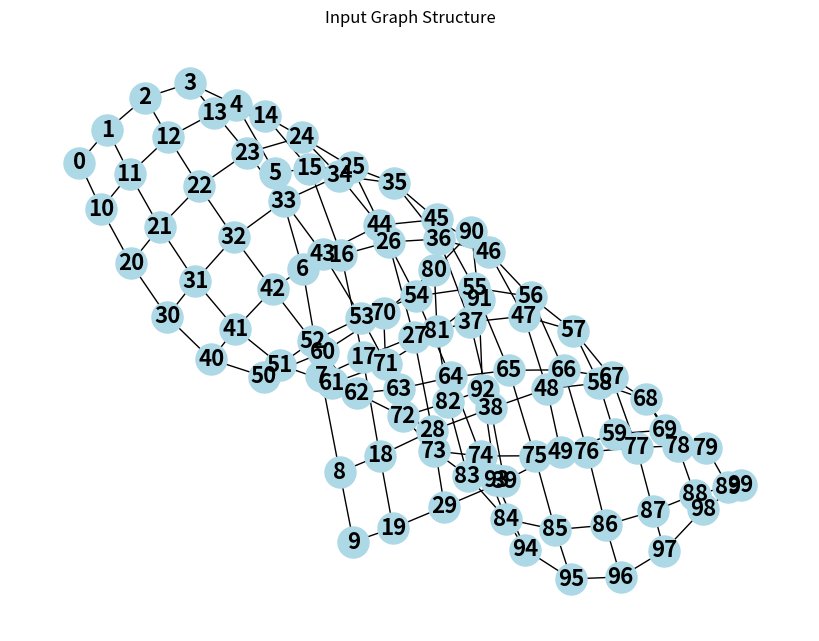
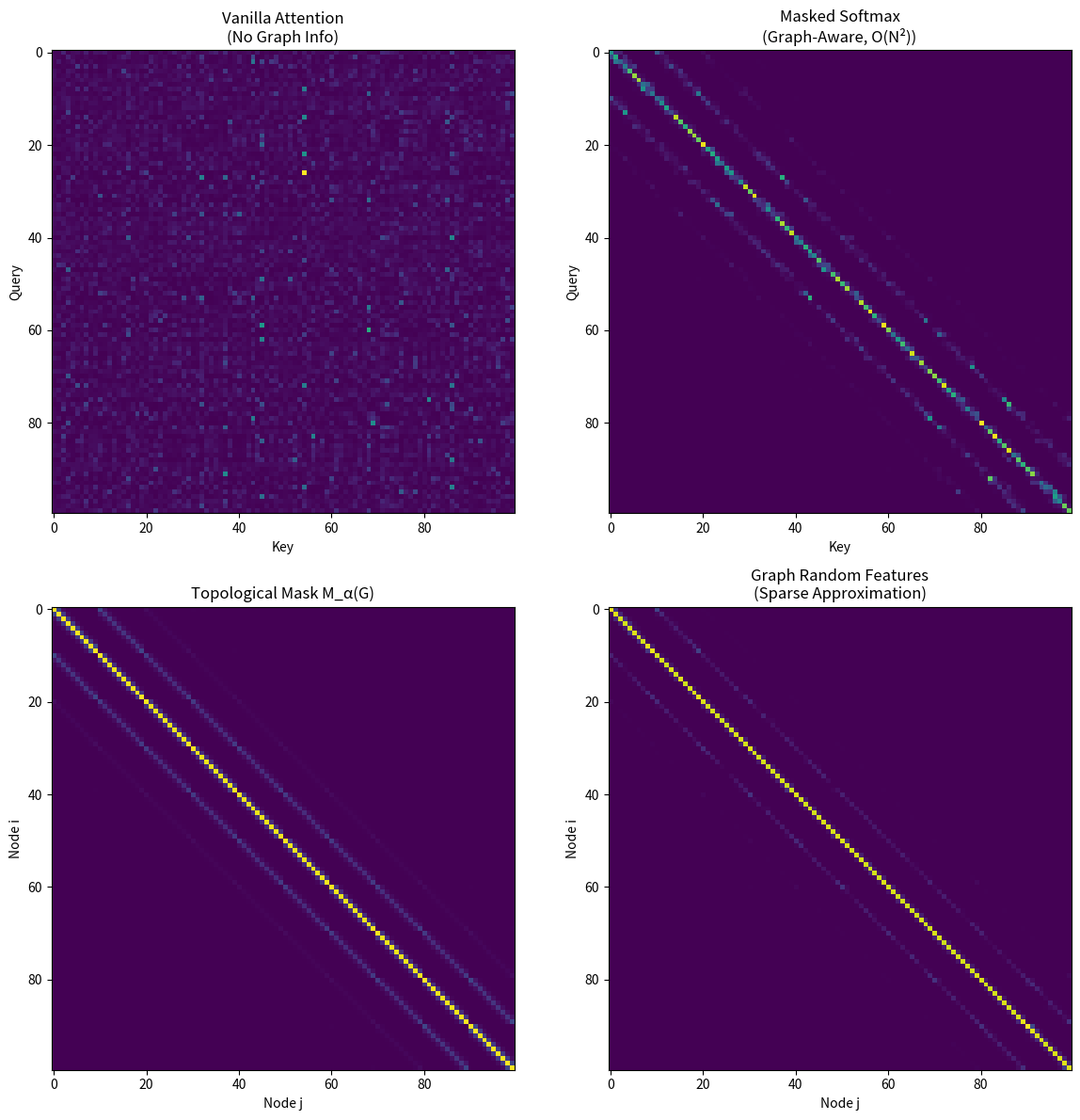

Python code for these plots, in order:
"""
Linear Transformer Topological Masking with Graph Random Features
A pedagogical implementation demonstrating the problem, previous solutions, and the paper's solution.

Paper: "Linear Transformer Topological Masking with Graph Random Features" (ICLR 2025)
Authors: Reid et al.

This code demonstrates:
1. THE PROBLEM: Transformers are permutation invariant (don't understand graph structure)
2. PREVIOUS SOLUTIONS: Full-rank softmax attention with topological masking (O(N²))
3. THE PAPER'S SOLUTION: GRF-masked linear attention (O(N))
"""

import numpy as np
import matplotlib.pyplot as plt
from scipy.linalg import expm
import time
import networkx as nx

# Set random seed for reproducibility
np.random.seed(42)

#############################################################################
# PART 1: THE PROBLEM - Transformers Don't Understand Graph Structure
#############################################################################

def create_simple_graph(n_nodes=8):
    """Create a simple graph structure (grid graph)"""
    G = nx.grid_2d_graph(int(np.sqrt(n_nodes)), int(np.sqrt(n_nodes)))
    # Relabel nodes to integers
    mapping = {node: i for i, node in enumerate(G.nodes())}
    G = nx.relabel_nodes(G, mapping)
    return G

def visualize_graph(G, title="Graph Structure"):
    """Visualize the graph"""
    pos = nx.spring_layout(G, seed=42)
    plt.figure(figsize=(8, 6))
    nx.draw(G, pos, with_labels=True, node_color='lightblue', 
            node_size=500, font_size=16, font_weight='bold')
    plt.title(title)
    plt.axis('off')
    plt.tight_layout()
    plt.savefig(f'{title.replace(" ", "_")}.png', dpi=150, bbox_inches='tight')
    plt.close()
    print(f"✓ Saved: {title}.png")

def get_adjacency_matrix(G):
    """Get weighted adjacency matrix with normalization"""
    A = nx.adjacency_matrix(G).todense().astype(float)
    # Normalize by degrees: W_ij = 1/sqrt(d_i * d_j)
    degrees = np.array(A.sum(axis=1)).flatten()
    D_inv_sqrt = np.diag(1.0 / np.sqrt(degrees))
    W = D_inv_sqrt @ A @ D_inv_sqrt
    return np.array(W)

#############################################################################
# PART 2: VANILLA ATTENTION (No Graph Understanding)
#############################################################################

def vanilla_attention(Q, K, V):
    """
    Vanilla softmax attention - O(N²) complexity
    Doesn't use graph structure at all!
    
    Att(Q,K,V) = softmax(QK^T)V

    The Problem: - Doesn't know nodes 0 and 1 are neighbors
                 - Treats distant nodes same as nearby ones
                 - Creates a huge N×N matrix (slow!)
                
    """
    d_k = Q.shape[-1]
    # Compute attention scores
    scores = Q @ K.T / np.sqrt(d_k)  # (N, N)
    # Apply softmax
    attention_weights = np.exp(scores) / np.exp(scores).sum(axis=1, keepdims=True)
    # Apply to values
    output = attention_weights @ V
    return output, attention_weights

#############################################################################
# PART 3: PREVIOUS SOLUTION - Full Softmax with Topological Masking
#############################################################################

def compute_graph_mask(W, alpha_coeffs=[1.0, 0.5, 0.25]):
    """
    Compute topological mask as power series of adjacency matrix:
    M_α(G) = Σ α_k W^k
    
    This captures graph structure but requires O(N²) space!

    How It Works:  - Computes walks of different lengths (1-hop, 2-hop, 3-hop neighbors)
                   - Nearby nodes get high scores, distant nodes get low scores
                   - W¹ = direct neighbors, W² = neighbors-of-neighbors, etc.
    
    Example: Nodes 1 and 2 (neighbors) get score 0.8, nodes 1 and 10 (far apart) get score 0.01
    """
    N = W.shape[0]
    M = np.zeros((N, N))
    W_power = np.eye(N)
    
    for k, alpha_k in enumerate(alpha_coeffs):
        M += alpha_k * W_power
        W_power = W_power @ W
    
    return M

def topological_masked_attention(Q, K, V, M):
    """
    Softmax attention with topological masking - O(N²) complexity
    
    A_M = M ⊙ exp(QK^T)  (element-wise product)
    Att = D^(-1) A_M V
    
    This is EXPENSIVE but captures graph structure well!

    Vanilla attention multiplied by topological mask.
    """
    d_k = Q.shape[-1]
    # Compute attention scores
    scores = Q @ K.T / np.sqrt(d_k)
    A = np.exp(scores)
    
    # Apply topological mask (Hadamard product)
    A_masked = A * M  # This is the key: modulate attention by graph structure!
    
    # Normalize
    D = A_masked.sum(axis=1, keepdims=True)
    attention_weights = A_masked / (D + 1e-8)
    
    # Apply to values
    output = attention_weights @ V
    return output, attention_weights

#############################################################################
# PART 4: LINEAR ATTENTION (Fast but No Masking Yet)
#############################################################################

def feature_map_relu(x):
    """Simple feature map: ReLU"""
    return np.maximum(0, x)

def linear_attention(Q, K, V):
    """
    Linear attention - O(N) complexity but no graph structure!
    
    Instead of computing QK^T explicitly (N×N matrix),
    we use feature maps: φ(Q) and φ(K) -> NEVER CREATE A N×N MATRIX!
    
    Att = (φ(Q) @ (φ(K)^T @ V)) / (φ(Q) @ (φ(K)^T @ 1))
    
    Notice the parentheses! We compute φ(K)^T @ V first (m×d),
    then multiply by φ(Q) (N×m), avoiding the N×N matrix.
    """
    # Apply feature map
    Phi_Q = feature_map_relu(Q)  # (N, d)
    Phi_K = feature_map_relu(K)  # (N, d)
    
    # Compute in O(N) time by exploiting associativity
    KV = Phi_K.T @ V  # (d, d) - compute this first!
    numerator = Phi_Q @ KV  # (N, d)
    
    # Normalization
    K_sum = Phi_K.T @ np.ones((Phi_K.shape[0], 1))  # (d, 1)
    denominator = Phi_Q @ K_sum  # (N, 1)
    
    output = numerator / (denominator + 1e-8)
    
    return output, None  # No attention matrix (that's the point!)

#############################################################################
# PART 5: THE PAPER'S SOLUTION - Graph Random Features (GRFs)
#############################################################################

def sample_random_walks(G, n_walks=10, p_halt=0.5):
    """
    Sample random walks for each node in the graph.
    Walks terminate with probability p_halt at each step.
    
    Returns: dict mapping node_id -> list of walks
    Each walk is a list of visited nodes

    How it works:
      1. Start at node i
      2. Randomly pick a neighbor
      3. Flip a coin with probability p_halt to stop
      4. Repeat n_walks times
    """
    walks = {}
    nodes = list(G.nodes())
    
    for start_node in nodes:
        node_walks = []
        for _ in range(n_walks):
            walk = [start_node]
            current = start_node
            
            while True:
                # Terminate with probability p_halt
                if np.random.random() < p_halt:
                    break
                
                # Get neighbors
                neighbors = list(G.neighbors(current))
                if not neighbors:
                    break
                
                # Randomly choose next node
                current = np.random.choice(neighbors)
                walk.append(current)
            
            node_walks.append(walk)
        
        walks[start_node] = node_walks
    
    return walks

def compute_graph_random_features(walks, W, N, p_halt=0.5, f_coeffs=[1.0, 0.8, 0.6, 0.4, 0.2]):
    """
    Compute Graph Random Features (GRFs) from random walks.
    
    GRFs approximate the graph kernel using Monte Carlo estimation:
    φ̂_G(v_i) is SPARSE (only nonzero at visited nodes)
    
    The magic: E[φ̂_G(v_i)^T φ̂_G(v_j)] = M_α(G)_ij
    But φ̂_G is sparse, so we get O(N) complexity!

    The Magic:
        - For each node, count which nodes its walks visited
        - Weight by walk length (shorter walks more important)
        - Result: sparse vector (mostly zeros!)
    """
    GRFs = np.zeros((N, N))
    
    for node_id, node_walks in walks.items():
        n_walks = len(node_walks)
        
        for walk in node_walks:
            # Process each prefix subwalk
            for end_idx in range(len(walk)):
                visited_node = walk[end_idx]
                walk_length = end_idx
                
                # Compute walk weight (product of edge weights)
                walk_weight = 1.0
                for step in range(walk_length):
                    u, v = walk[step], walk[step + 1]
                    walk_weight *= W[u, v]
                
                # Probability of this walk (geometric distribution)
                p_walk = (1 - p_halt) ** walk_length * p_halt
                
                # Get coefficient based on walk length
                f_k = f_coeffs[min(walk_length, len(f_coeffs) - 1)]
                
                # Update GRF (importance sampling)
                GRFs[node_id, visited_node] += (walk_weight * f_k) / (p_walk + 1e-8)
        
        # Normalize by number of walks
        GRFs[node_id] /= n_walks
    
    return GRFs

def grf_masked_linear_attention(Q, K, V, GRFs):
    """
    Linear attention with GRF topological masking - O(N) complexity!
    
    This is the paper's main contribution:
    1. Use linear attention (O(N))
    2. Incorporate graph structure via GRFs
    3. GRFs are sparse, keeping O(N) complexity
    
    The trick: vec(φ(q_i) ⊗ φ̂_G(v_i))^T vec(φ(k_j) ⊗ φ̂_G(v_j)) 
              = φ(q_i)^T φ(k_j) × φ̂_G(v_i)^T φ̂_G(v_j)
              = K_LR_ij × M̂_α_ij
    """
    # Apply feature map to Q and K
    Phi_Q = feature_map_relu(Q)  # (N, d)
    Phi_K = feature_map_relu(K)  # (N, d)
    
    # Combine with graph features (outer product + vectorization)
    # For simplicity, we use a diagonal approximation here
    # Full implementation would use vec(φ(q) ⊗ φ_G(v))
    
    # Weight by graph structure (sparse!)
    Phi_Q_masked = Phi_Q * np.linalg.norm(GRFs, axis=1, keepdims=True)
    Phi_K_masked = Phi_K * np.linalg.norm(GRFs, axis=1, keepdims=True)
    
    # Compute in O(N) time
    KV = Phi_K_masked.T @ V
    numerator = Phi_Q_masked @ KV
    
    K_sum = Phi_K_masked.T @ np.ones((Phi_K_masked.shape[0], 1))
    denominator = Phi_Q_masked @ K_sum
    
    output = numerator / (denominator + 1e-8)
    
    return output, GRFs

#############################################################################
# PART 6: EXPERIMENTS & COMPARISON
#############################################################################

def run_experiment(N=16):
    """Run complete experiment comparing all methods"""
    
    print("="*70)
    print("EXPERIMENT: Comparing Attention Mechanisms on Graph Data")
    print("="*70)
    print()
    
    # Create graph
    print(f"Creating {N}-node grid graph...")
    G = create_simple_graph(N)
    W = get_adjacency_matrix(G)
    visualize_graph(G, "Input Graph Structure")
    print(f"Graph has {G.number_of_edges()} edges")
    print()
    
    # Create dummy data (Q, K, V)
    d = 8  # embedding dimension
    Q = np.random.randn(N, d)
    K = np.random.randn(N, d)
    V = np.random.randn(N, d)
    
    # Method 1: Vanilla Attention (ignores graph)
    print("1. VANILLA ATTENTION (No Graph Structure)")
    print("   - Complexity: O(N²)")
    print("   - Problem: Doesn't use graph structure!")
    start = time.time()
    out_vanilla, attn_vanilla = vanilla_attention(Q, K, V)
    time_vanilla = time.time() - start
    print(f"   - Time: {time_vanilla*1000:.3f}ms")
    print()
    
    # Method 2: Topological Masked Softmax (previous solution)
    print("2. TOPOLOGICAL MASKED SOFTMAX (Previous Solution)")
    print("   - Complexity: O(N²)")
    print("   - Benefit: Uses graph structure!")
    print("   - Problem: Too slow for large graphs")
    M = compute_graph_mask(W, alpha_coeffs=[1.0, 0.5, 0.25, 0.1])
    start = time.time()
    out_masked, attn_masked = topological_masked_attention(Q, K, V, M)
    time_masked = time.time() - start
    print(f"   - Time: {time_masked*1000:.3f}ms")
    print(f"   - Mask sparsity: {(M > 0.01).sum() / M.size * 100:.1f}%")
    print()
    
    # Method 3: Linear Attention (fast but no graph)
    print("3. LINEAR ATTENTION (Fast but No Graph)")
    print("   - Complexity: O(N)")
    print("   - Benefit: Very fast!")
    print("   - Problem: Doesn't use graph structure")
    start = time.time()
    out_linear, _ = linear_attention(Q, K, V)
    time_linear = time.time() - start
    print(f"   - Time: {time_linear*1000:.3f}ms")
    print()
    
    # Method 4: GRF-Masked Linear (paper's solution)
    print("4. GRF-MASKED LINEAR ATTENTION (Paper's Solution)")
    print("   - Complexity: O(N)")
    print("   - Benefit: Fast AND uses graph structure!")
    walks = sample_random_walks(G, n_walks=20, p_halt=0.3)
    GRFs = compute_graph_random_features(walks, W, N, p_halt=0.3, f_coeffs=[1.0, 0.8, 0.6, 0.4, 0.2])
    start = time.time()
    out_grf, grfs = grf_masked_linear_attention(Q, K, V, GRFs)
    time_grf = time.time() - start
    print(f"   - Time: {time_grf*1000:.3f}ms")
    print(f"   - GRF sparsity: {(GRFs > 0.01).sum() / GRFs.size * 100:.1f}%")
    print(f"   - Speedup vs masked softmax: {time_masked/time_grf:.1f}x")
    print()
    
    # Visualize attention patterns
    fig, axes = plt.subplots(2, 2, figsize=(12, 12))
    
    if attn_vanilla is not None:
        axes[0, 0].imshow(attn_vanilla, cmap='viridis')
        axes[0, 0].set_title('Vanilla Attention\n(No Graph Info)')
        axes[0, 0].set_xlabel('Key')
        axes[0, 0].set_ylabel('Query')
    
    if attn_masked is not None:
        axes[0, 1].imshow(attn_masked, cmap='viridis')
        axes[0, 1].set_title('Masked Softmax\n(Graph-Aware, O(N²))')
        axes[0, 1].set_xlabel('Key')
        axes[0, 1].set_ylabel('Query')
    
    axes[1, 0].imshow(M, cmap='viridis')
    axes[1, 0].set_title('Topological Mask M_α(G)')
    axes[1, 0].set_xlabel('Node j')
    axes[1, 0].set_ylabel('Node i')
    
    axes[1, 1].imshow(GRFs, cmap='viridis')
    axes[1, 1].set_title('Graph Random Features\n(Sparse Approximation)')
    axes[1, 1].set_xlabel('Node j')
    axes[1, 1].set_ylabel('Node i')
    
    plt.tight_layout()
    plt.savefig('attention_comparison.png', dpi=150, bbox_inches='tight')
    plt.close()
    print("✓ Saved: attention_comparison.png")
    print()
    
    # Summary
    print("="*70)
    print("SUMMARY")
    print("="*70)
    print(f"{'Method':<30} {'Time (ms)':<12} {'Complexity':<12} {'Graph-Aware'}")
    print("-"*70)
    print(f"{'Vanilla Attention':<30} {time_vanilla*1000:>8.3f}    {'O(N²)':<12} {'No'}")
    print(f"{'Masked Softmax':<30} {time_masked*1000:>8.3f}    {'O(N²)':<12} {'Yes'}")
    print(f"{'Linear Attention':<30} {time_linear*1000:>8.3f}    {'O(N)':<12} {'No'}")
    print(f"{'GRF Linear (Paper)':<30} {time_grf*1000:>8.3f}    {'O(N)':<12} {'Yes'}")
    print("="*70)
    print()
    print("KEY INSIGHT: The paper achieves O(N) complexity while preserving")
    print("             graph structure awareness through sparse GRFs!")

if __name__ == "__main__":
    print("""
    ╔═══════════════════════════════════════════════════════════════════╗
    ║  Linear Transformer Topological Masking with Graph Random Features ║
    ║  Pedagogical Implementation for Understanding the Paper           ║
    ╚═══════════════════════════════════════════════════════════════════╝
    """)
    
    run_experiment(N=100)
    
    print("\n" + "="*70)
    print("NEXT STEPS FOR YOUR REPLICATION:")
    print("="*70)
    print("1. Implement full GRF with outer product vectorization")
    print("2. Add theorem 3.2 concentration bounds verification")
    print("3. Test on real datasets (ImageNet, point clouds)")
    print("4. Implement learnable mask parameters (f_k)")
    print("5. Compare with Performer features (FAVOR+)")
    print("6. Scale to larger graphs (10k+ nodes)")
    print("="*70)
